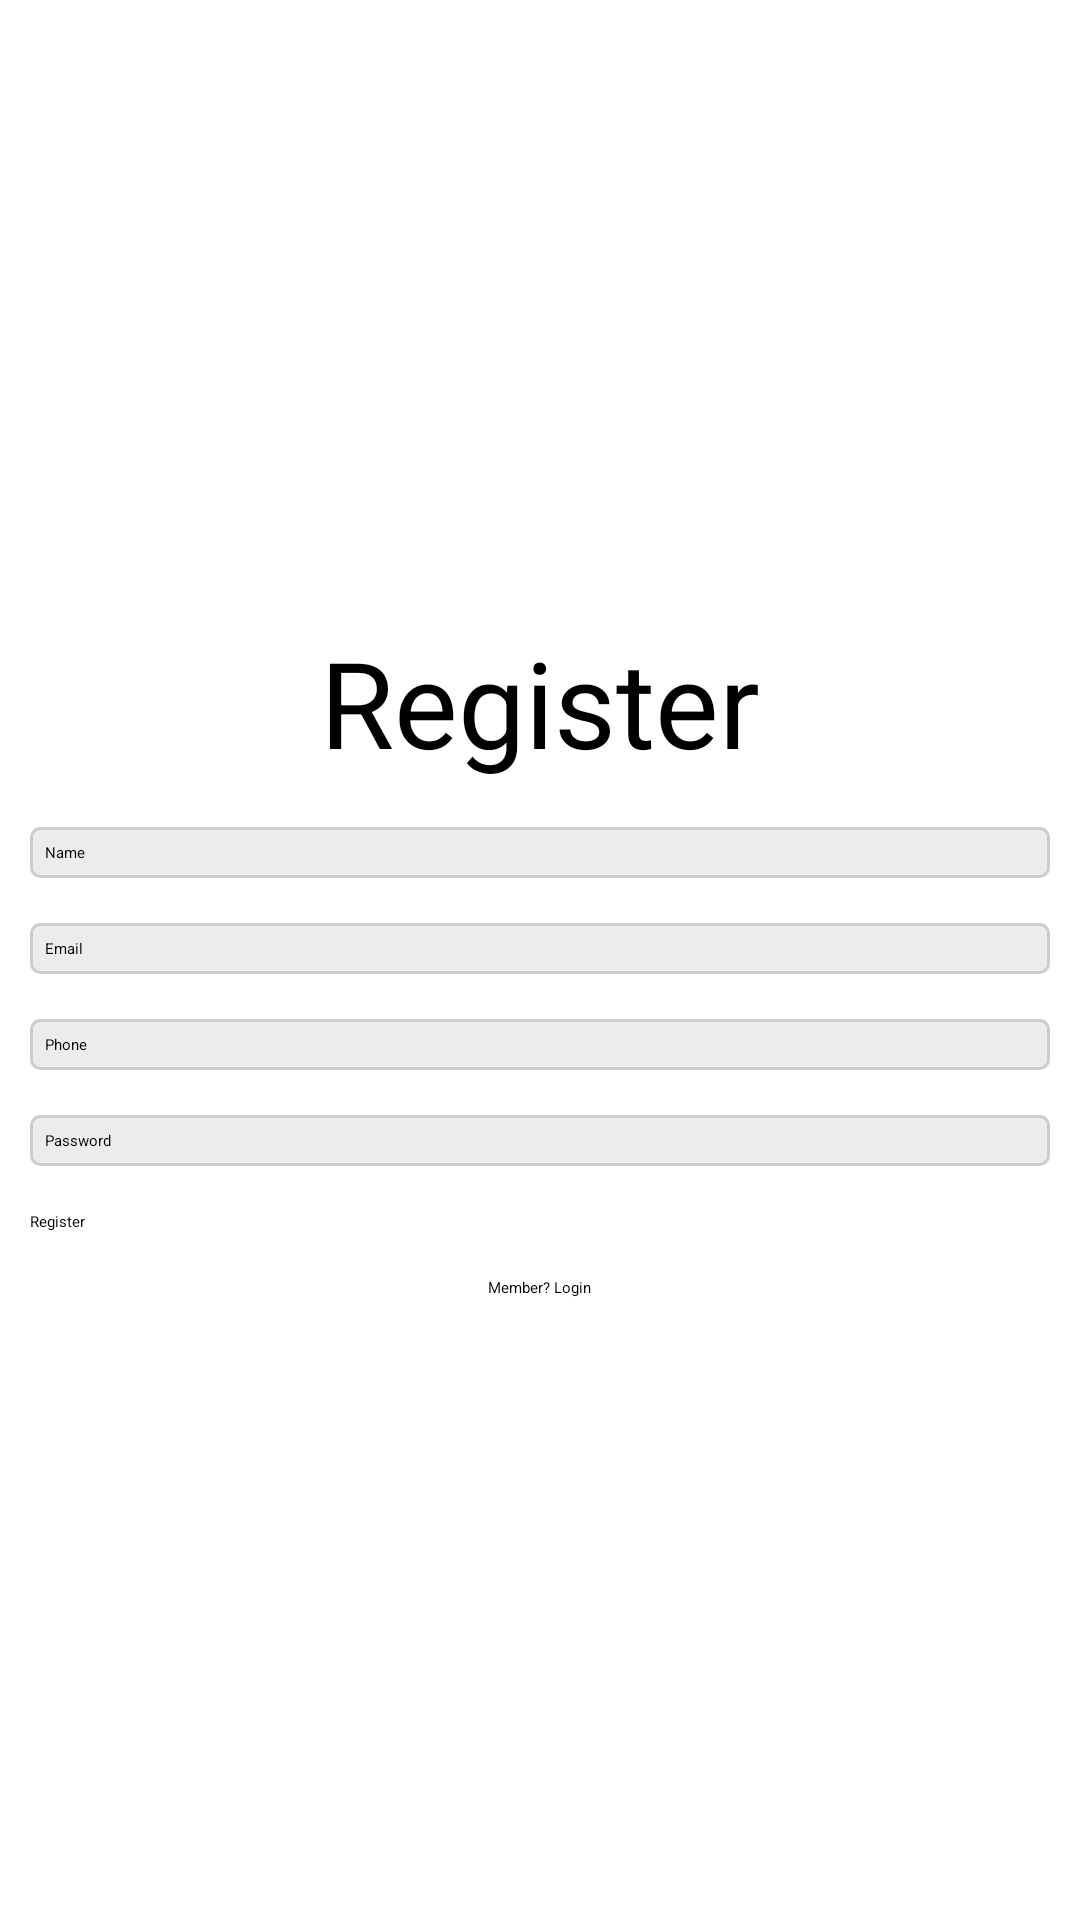

Reconstruct the res/layout file that produces this screen, plus the resources it refers to.
<!-- AndroidManifest.xml: application theme Theme.MyShoppingApp -->
<!-- res/layout/activity_register.xml -->
<?xml version="1.0" encoding="utf-8"?>
<LinearLayout xmlns:android="http://schemas.android.com/apk/res/android"
    xmlns:app="http://schemas.android.com/apk/res-auto"
    xmlns:tools="http://schemas.android.com/tools"
    android:layout_width="match_parent"
    android:layout_height="match_parent"
    tools:context=".RegisterActivity"
    android:gravity="center"
    android:orientation="vertical"
    android:padding="10dp">

        <TextView
            android:layout_width="wrap_content"
            android:layout_height="wrap_content"
            android:text="Register"
            android:textSize="40sp"
            android:id="@+id/tvtitle"/>

        <EditText
            android:layout_width="match_parent"
            android:layout_height="wrap_content"
            android:layout_below="@id/tvtitle"
            android:layout_marginTop="15dp"
            android:id="@+id/txtname"
            android:hint="Name"
            android:padding="5dp"
            android:background="@drawable/edit_text_design"/>

        <EditText
            android:layout_width="match_parent"
            android:layout_height="wrap_content"
            android:layout_below="@id/txtname"
            android:layout_marginTop="15dp"
            android:id="@+id/txtemail"
            android:hint="Email"
            android:padding="5dp"
            android:background="@drawable/edit_text_design"/>

        <EditText
            android:layout_width="match_parent"
            android:layout_height="wrap_content"
            android:layout_below="@id/txtemail"
            android:layout_marginTop="15dp"
            android:id="@+id/txtphone"
            android:hint="Phone"
            android:padding="5dp"
            android:background="@drawable/edit_text_design"/>

        <EditText
            android:layout_width="match_parent"
            android:layout_height="wrap_content"
            android:layout_below="@id/txtphone"
            android:layout_marginTop="15dp"
            android:id="@+id/txtpass"
            android:hint="Password"
            android:padding="5dp"
            android:background="@drawable/edit_text_design"/>

        <Button
            android:layout_width="match_parent"
            android:layout_height="wrap_content"
            android:id="@+id/btnregister"
            android:text="Register"
            android:layout_marginTop="15dp"
            android:layout_below="@id/txtpass"/>

        <TextView
            android:layout_width="wrap_content"
            android:layout_height="wrap_content"
            android:text="Member? Login"
            android:layout_marginTop="15dp"
            android:id="@+id/tvregister"
            android:layout_below="@id/btnregister"
            android:gravity="center"/>

</LinearLayout>
<!-- resources referenced by this layout -->
<resources>
  <!-- drawable edit_text_design (drawable) -->
  <?xml version="1.0" encoding="utf-8"?>
  <shape xmlns:android="http://schemas.android.com/apk/res/android"
      android:shape="rectangle">
      <corners android:radius="3dp"/>
      <stroke android:color="@color/gray_dark" android:width="1dp"/>
      <solid android:color="@color/gray_light"/>
  </shape>
  <color name="gray_dark">#ccc</color>
  <color name="gray_light">#edebeb</color>
</resources>
